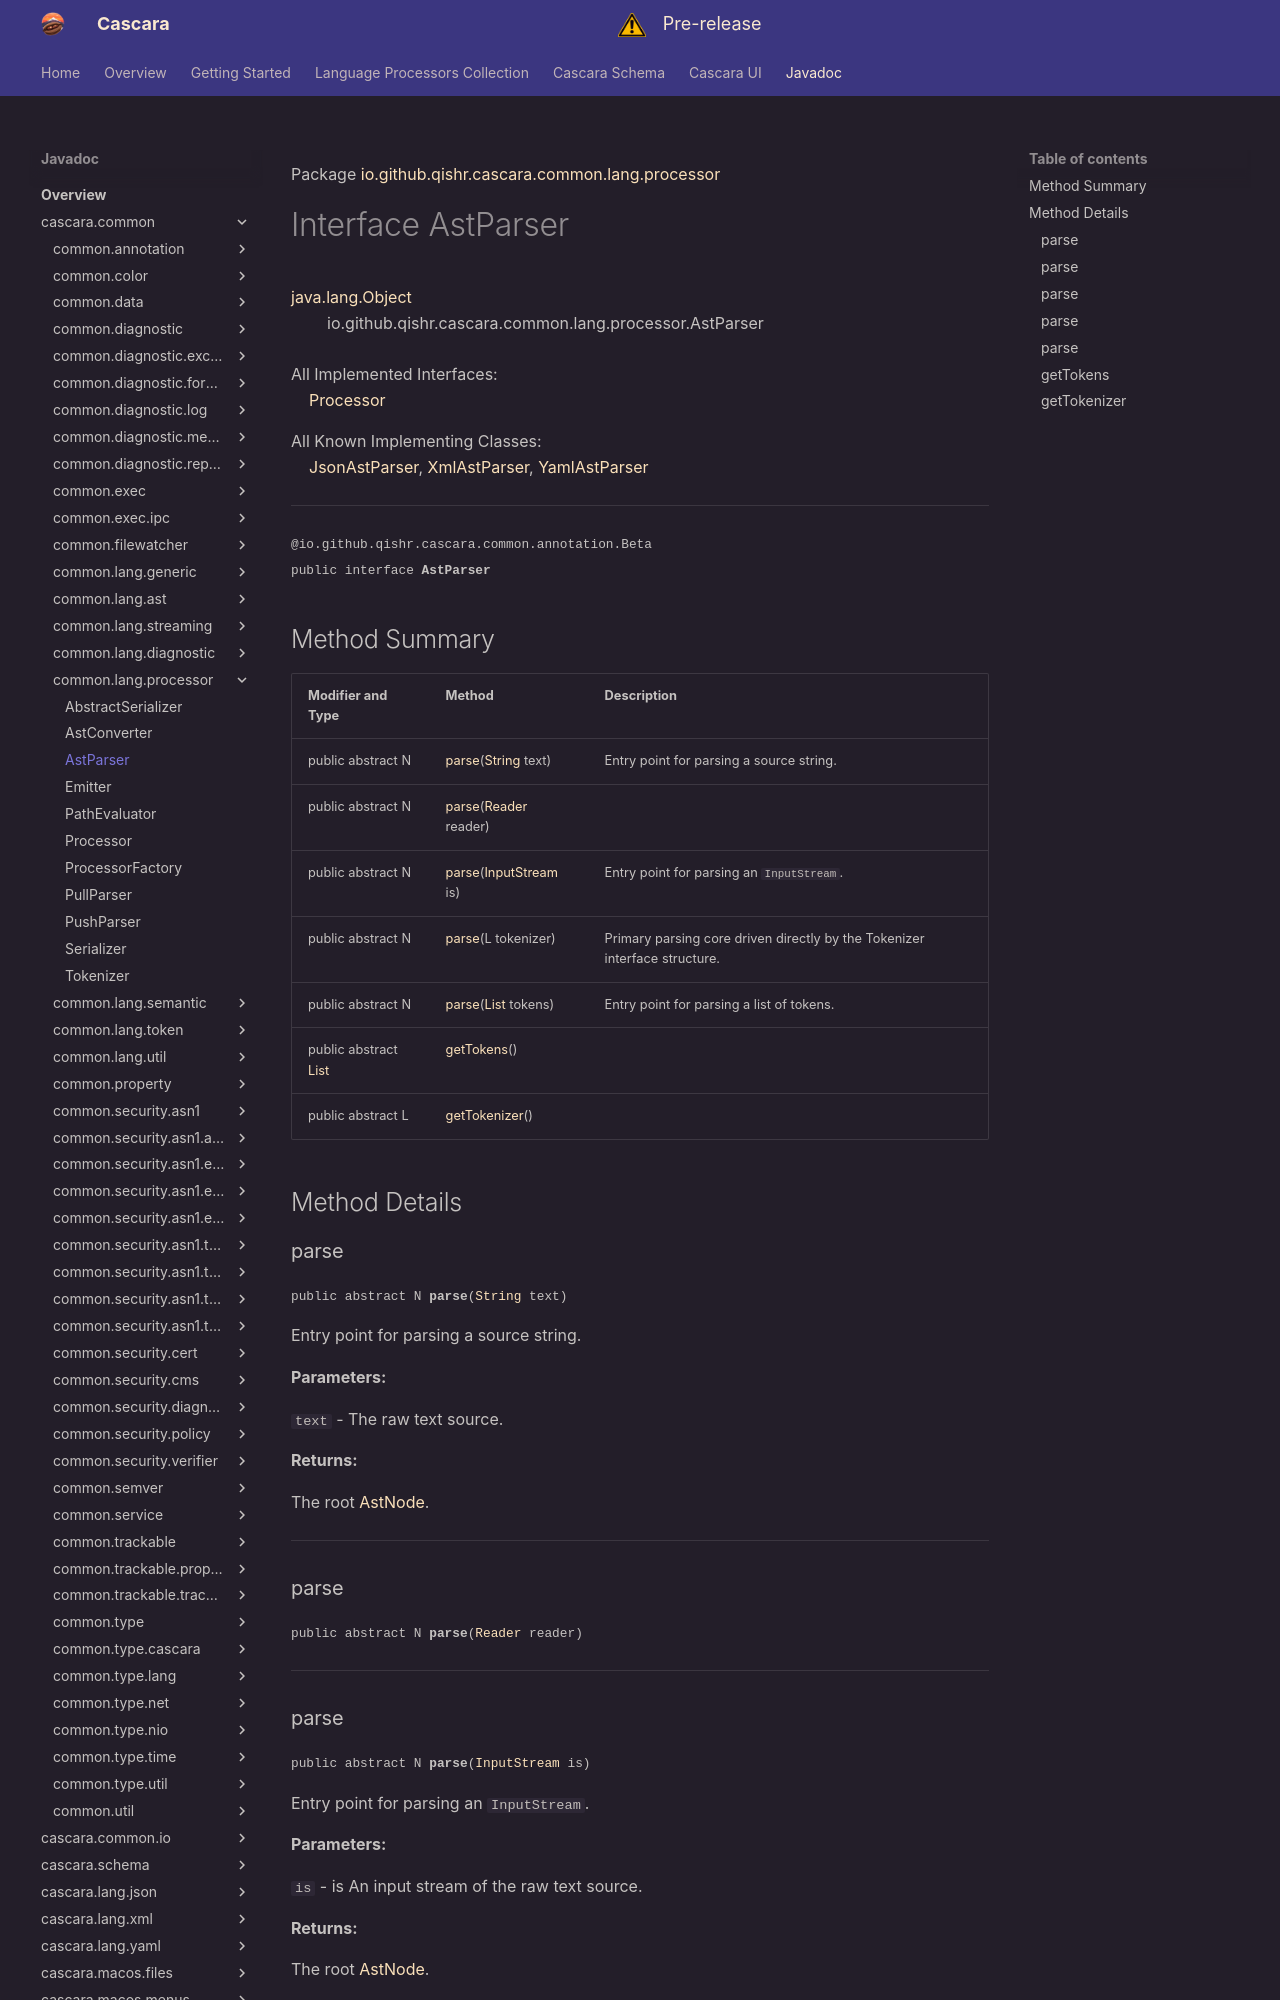

repository: qishr/qishr.github.io · page: javadoc/latest/cascara.common/io/github/qishr/cascara/common/lang/processor/AstParser/index.html · generator: mkdocs

Package [io.github.qishr.cascara.common.lang.processor](index.md)

# Interface AstParser
[java.lang.Object](https://docs.oracle.com/en/java/javase/24/docs/api/java.base/java/lang/Object.html)<br/>
        io.github.qishr.cascara.common.lang.processor.AstParser<br/>
<br/>
All Implemented Interfaces:<br/>
    [Processor](../../../../../../../io/github/qishr/cascara/common/lang/processor/Processor.md)

All Known Implementing Classes:<br/>
    [JsonAstParser](../../../../../../../../cascara.lang.json/io/github/qishr/cascara/lang/json/processor/JsonAstParser.md), [XmlAstParser](../../../../../../../../cascara.lang.xml/io/github/qishr/cascara/lang/xml/processor/XmlAstParser.md), [YamlAstParser](../../../../../../../../cascara.lang.yaml/io/github/qishr/cascara/lang/yaml/processor/YamlAstParser.md)


----

<span style="font-family: monospace; font-size: 80%;">@io.github.qishr.cascara.common.annotation.Beta<br/>
public interface __AstParser__</span>


## Method Summary

| Modifier and Type                                                                                        | Method                                                                                                                   | Description                                                                |
|----------------------------------------------------------------------------------------------------------|--------------------------------------------------------------------------------------------------------------------------|----------------------------------------------------------------------------|
| public abstract N                                                                                        | [parse](#parse)([String](https://docs.oracle.com/en/java/javase/24/docs/api/java.base/java/lang/String.html) text)       | Entry point for parsing a source string.                                   |
| public abstract N                                                                                        | [parse](#parse)([Reader](https://docs.oracle.com/en/java/javase/24/docs/api/java.base/java/io/Reader.html) reader)       |                                                                            |
| public abstract N                                                                                        | [parse](#parse)([InputStream](https://docs.oracle.com/en/java/javase/24/docs/api/java.base/java/io/InputStream.html) is) | Entry point for parsing an `InputStream`.                                  |
| public abstract N                                                                                        | [parse](#parse)(L tokenizer)                                                                                             | Primary parsing core driven directly by the Tokenizer interface structure. |
| public abstract N                                                                                        | [parse](#parse)([List](https://docs.oracle.com/en/java/javase/24/docs/api/java.base/java/util/List.html)<T> tokens)      | Entry point for parsing a list of tokens.                                  |
| public abstract [List](https://docs.oracle.com/en/java/javase/24/docs/api/java.base/java/util/List.html) | [getTokens](#gettokens)()                                                                                                |                                                                            |
| public abstract L                                                                                        | [getTokenizer](#gettokenizer)()                                                                                          |                                                                            |



## Method Details
